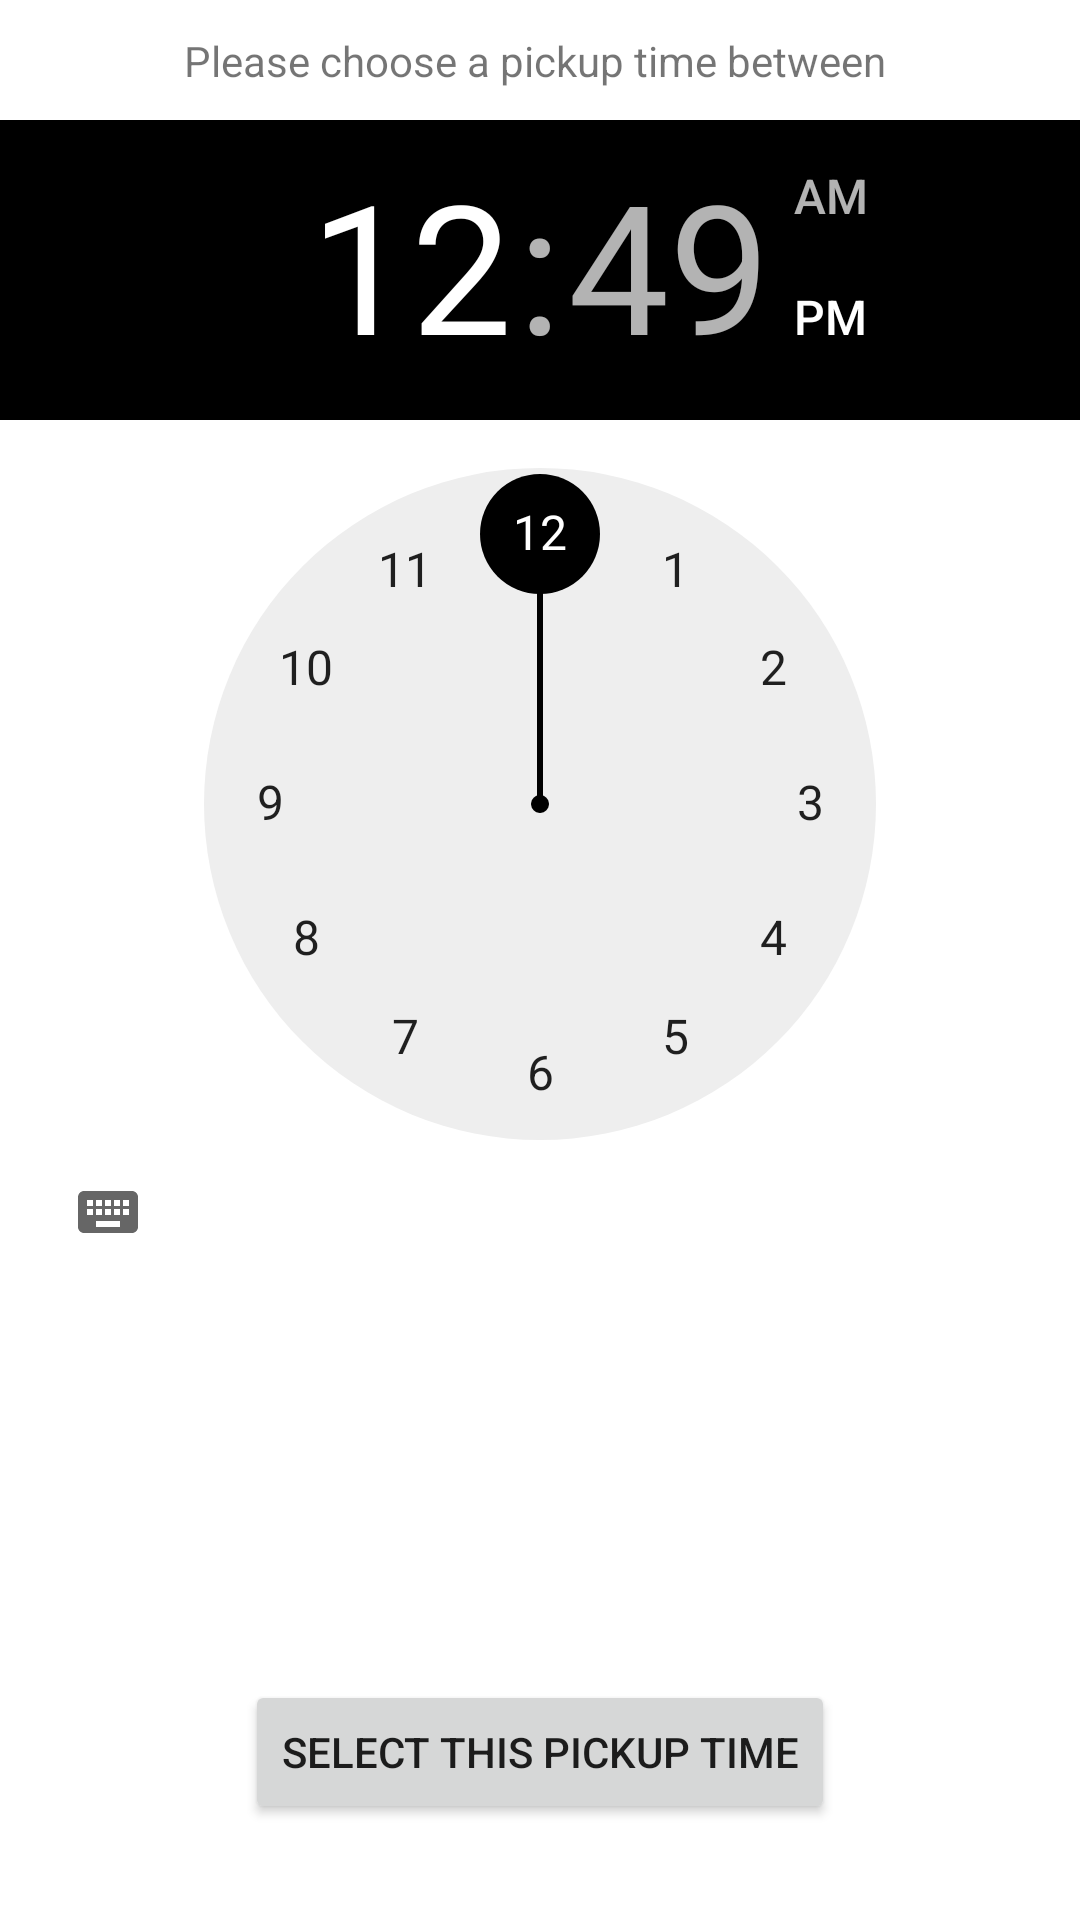

Write the Android layout XML for this screen, with the resource values it uses.
<!-- AndroidManifest.xml: application theme AppTheme -->
<!-- res/layout/activity_pickup_time_selection.xml -->
<?xml version="1.0" encoding="utf-8"?>
<androidx.constraintlayout.widget.ConstraintLayout xmlns:android="http://schemas.android.com/apk/res/android"
    xmlns:app="http://schemas.android.com/apk/res-auto"
    xmlns:tools="http://schemas.android.com/tools"
    android:layout_width="match_parent"
    android:layout_height="match_parent"
    tools:context=".activities.PickupTimeSelectionActivity">

    <ProgressBar
        android:id="@+id/timeProgressBar"
        android:indeterminateTint="@color/secondaryColor"
        android:layout_width="wrap_content"
        android:layout_height="wrap_content"
        app:layout_constraintEnd_toEndOf="parent"
        app:layout_constraintStart_toStartOf="parent"
        app:layout_constraintBottom_toBottomOf="parent"
        app:layout_constraintTop_toTopOf="parent"
        tools:visibility="invisible" />


    <Button
        android:id="@+id/continueToConfirm"
        android:layout_width="wrap_content"
        android:layout_height="wrap_content"
        android:layout_marginBottom="@dimen/margin_large"
        android:onClick="toOrderConfirmation"
        android:text="Select This Pickup Time"
        app:layout_constraintBottom_toBottomOf="parent"
        app:layout_constraintEnd_toEndOf="parent"
        app:layout_constraintStart_toStartOf="parent" />

    <TimePicker
        android:id="@+id/time_picker"
        android:layout_width="wrap_content"
        android:layout_height="wrap_content"
        app:layout_constraintEnd_toEndOf="parent"
        app:layout_constraintStart_toStartOf="parent"
        app:layout_constraintTop_toTopOf="parent"
        android:layout_marginTop="40dp"/>

    <TextView
        android:id="@+id/please_choose_time"
        android:layout_width="match_parent"
        android:layout_height="wrap_content"
        android:maxHeight="80dp"
        android:gravity="center"
        android:text="@string/please_choose_a_pickup_time"
        app:layout_constraintStart_toStartOf="parent"
        app:layout_constraintEnd_toEndOf="parent"
        app:layout_constraintTop_toTopOf="parent"
        app:layout_constraintBottom_toTopOf="@id/time_picker"
        android:layout_marginHorizontal="@dimen/margin_medium"/>

</androidx.constraintlayout.widget.ConstraintLayout>
<!-- resources referenced by this layout -->
<resources>
  <color name="secondaryColor">#000000</color>
  <dimen name="margin_large">32dp</dimen>
  <dimen name="margin_medium">16dp</dimen>
  <string name="please_choose_a_pickup_time">"Please choose a pickup time between "</string>
  <style name="AppTheme" parent="Theme.MaterialComponents.Light.DarkActionBar">
          
          <item name="colorPrimaryDark">@color/primaryColor</item>
          <item name="colorPrimary">@color/primaryColor</item>
          <item name="colorPrimaryVariant">@color/primaryDarkColor</item>
          <item name="colorOnPrimary">@color/primaryTextColor</item>
          <item name="colorSecondary">@color/secondaryDarkColor</item>
          <item name="colorSecondaryVariant">@color/secondaryLightColor</item>
          <item name="colorOnSecondary">@color/white</item>
          <item name="colorError">#F44336</item>
          <item name="colorOnError">@color/white</item>
  
  
      </style>
  <color name="primaryColor">#990000</color>
  <color name="primaryDarkColor">#990000</color>
  <color name="primaryTextColor">#FFFFFF</color>
  <color name="secondaryDarkColor">#000000</color>
  <color name="secondaryLightColor">#000000</color>
  <color name="white">#FFFFFF</color>
</resources>
